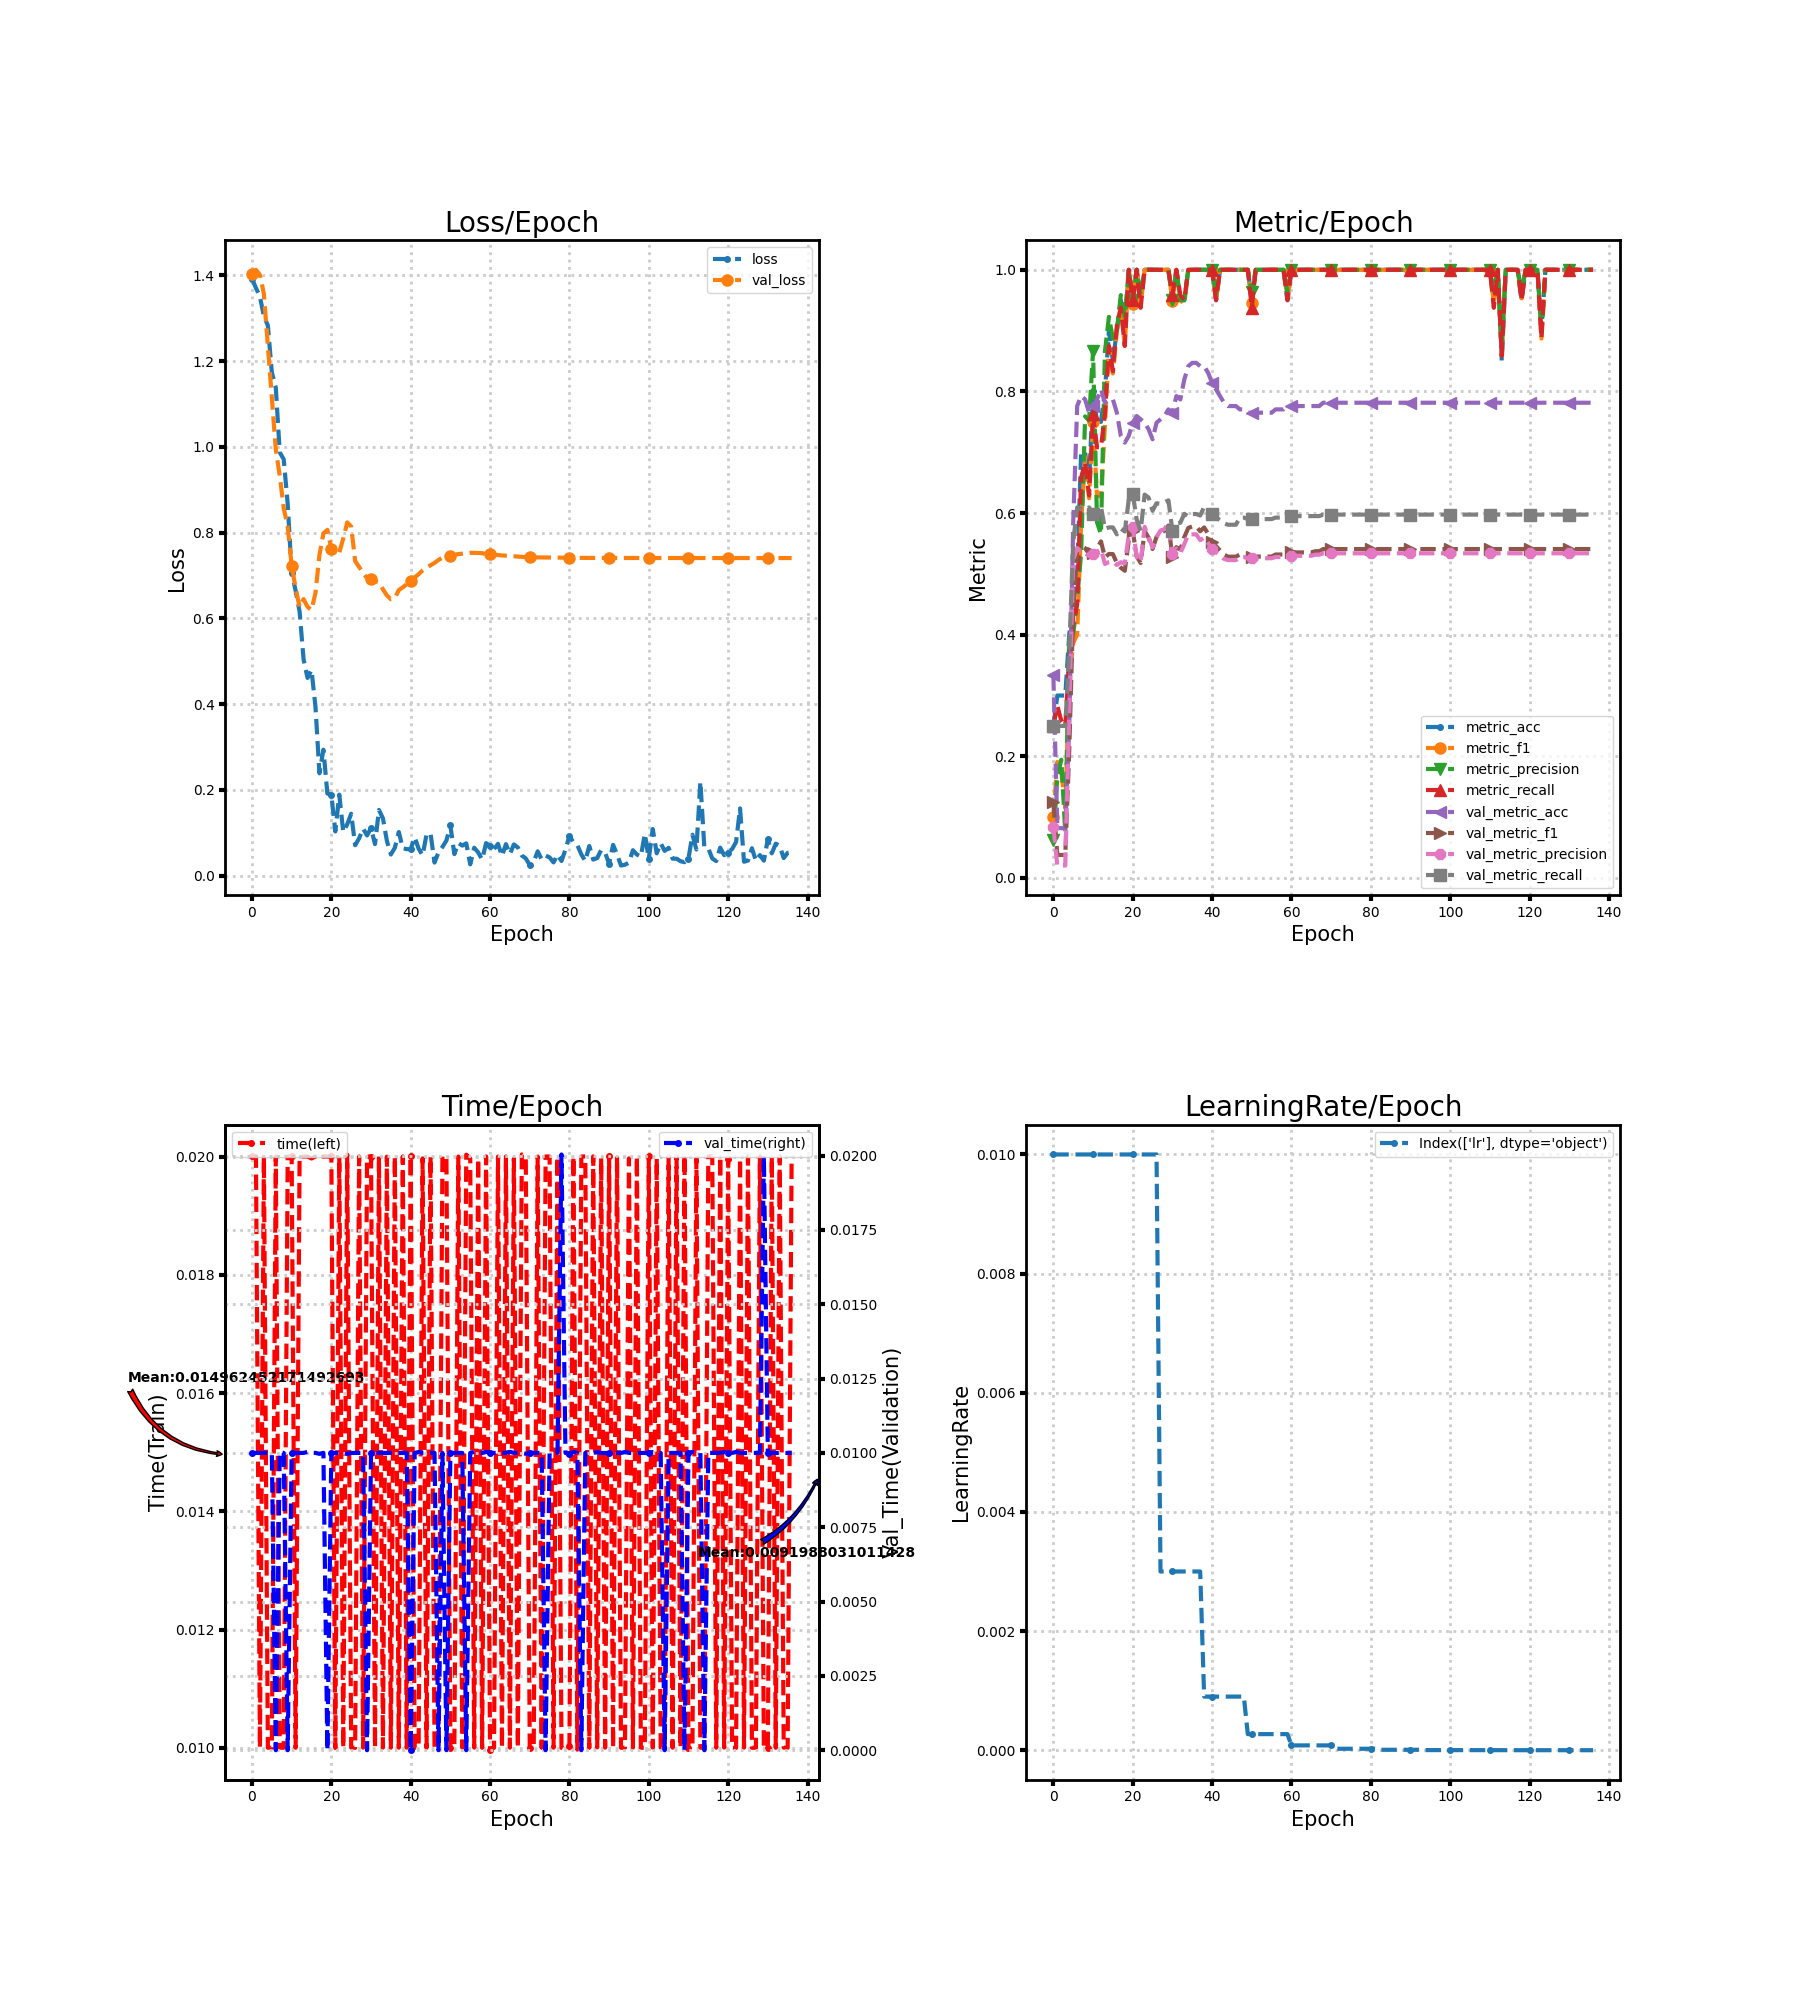

Values plotted in this chart, from the file beside it:
loss, metric_acc, metric_f1, metric_precision, metric_recall, time, lr, val_loss, val_metric_acc, val_metric_f1, val_metric_precision, val_metric_recall, val_time
1.392, 0.25, 0.1, 0.0625, 0.25, 0.02, 0.01, 1.403, 0.3333, 0.125, 0.08333, 0.25, 0.009999
1.37, 0.3, 0.1909, 0.1667, 0.2833, 0.02, 0.01, 1.413, 0.08197, 0.03788, 0.02049, 0.25, 0.009999
1.35, 0.3, 0.1756, 0.1944, 0.2583, 0.01, 0.01, 1.401, 0.08197, 0.03788, 0.02049, 0.25, 0.009999
1.305, 0.3, 0.1154, 0.075, 0.25, 0.02, 0.01, 1.357, 0.08197, 0.03788, 0.02049, 0.25, 0.01
1.283, 0.4, 0.3234, 0.4018, 0.3583, 0.01, 0.01, 1.236, 0.2459, 0.2095, 0.2745, 0.373, 0.009998
1.174, 0.45, 0.3861, 0.4, 0.4167, 0.01, 0.01, 1.113, 0.5847, 0.4401, 0.5227, 0.5529, 0.009999
1.138, 0.5, 0.4004, 0.4583, 0.45, 0.02, 0.01, 0.9939, 0.776, 0.5398, 0.5426, 0.6092, 0.0
0.9872, 0.7, 0.5846, 0.5348, 0.6583, 0.01, 0.01, 0.9325, 0.7923, 0.5458, 0.5363, 0.6073, 0.01004
0.9709, 0.7, 0.6923, 0.7589, 0.6833, 0.01, 0.01, 0.8567, 0.7869, 0.5423, 0.5341, 0.6049, 0.009998
0.867, 0.65, 0.6245, 0.7521, 0.6292, 0.02, 0.01, 0.8148, 0.765, 0.533, 0.5293, 0.6093, 0.0
0.7067, 0.8, 0.75, 0.8667, 0.7625, 0.02, 0.01, 0.7225, 0.776, 0.5351, 0.5326, 0.5983, 0.01
0.6644, 0.75, 0.6279, 0.5848, 0.7083, 0.01, 0.01, 0.6703, 0.7869, 0.5418, 0.5365, 0.6032, 0.009997
0.616, 0.75, 0.6279, 0.5655, 0.7083, 0.02, 0.01, 0.6262, 0.8033, 0.5534, 0.5405, 0.6106, 0.009999
0.5045, 0.8, 0.7448, 0.8661, 0.7625, 0.02, 0.01, 0.6449, 0.7814, 0.527, 0.5163, 0.574, 0.009999
0.4611, 0.9, 0.8747, 0.9226, 0.875, 0.02, 0.01, 0.627, 0.7869, 0.5328, 0.5195, 0.5764, 0.01003
0.4796, 0.85, 0.8295, 0.8869, 0.8333, 0.01997, 0.01, 0.6196, 0.7869, 0.5325, 0.5207, 0.5764, 0.01
0.3941, 0.9, 0.8995, 0.9, 0.9083, 0.02, 0.01, 0.6594, 0.765, 0.5177, 0.5147, 0.565, 0.01
0.2387, 0.95, 0.9416, 0.9583, 0.9375, 0.02003, 0.01, 0.7475, 0.7268, 0.5101, 0.5191, 0.5746, 0.009968
0.2939, 0.9, 0.8747, 0.9226, 0.875, 0.02, 0.01, 0.7981, 0.7158, 0.5051, 0.5172, 0.5697, 0.01
0.1916, 1.0, 1.0, 1.0, 1.0, 0.02, 0.01, 0.8065, 0.7268, 0.5549, 0.5637, 0.6222, 0.0
0.1888, 0.95, 0.9444, 0.95, 0.95, 0.02, 0.01, 0.7627, 0.7486, 0.5711, 0.5773, 0.632, 0.01
0.1031, 1.0, 1.0, 1.0, 1.0, 0.009997, 0.01, 0.7461, 0.7596, 0.5285, 0.5283, 0.5893, 0.01
0.189, 0.95, 0.9416, 0.9583, 0.9375, 0.02, 0.01, 0.7536, 0.7541, 0.5179, 0.5193, 0.571, 0.01
0.1021, 1.0, 1.0, 1.0, 1.0, 0.01, 0.01, 0.7861, 0.7486, 0.5706, 0.5773, 0.6303, 0.009998
0.1198, 1.0, 1.0, 1.0, 1.0, 0.02003, 0.01, 0.8239, 0.7377, 0.5594, 0.5609, 0.6254, 0.009968
0.1444, 1.0, 1.0, 1.0, 1.0, 0.01, 0.01, 0.8144, 0.7213, 0.5409, 0.5435, 0.6038, 0.009996
0.07104, 1.0, 1.0, 1.0, 1.0, 0.01, 0.01, 0.7338, 0.7486, 0.5609, 0.5601, 0.6161, 0.01
0.0872, 1.0, 1.0, 1.0, 1.0, 0.02, 0.003, 0.7201, 0.7541, 0.5674, 0.5714, 0.6153, 0.009999
0.1099, 1.0, 1.0, 1.0, 1.0, 0.01, 0.003, 0.7057, 0.7596, 0.5708, 0.5734, 0.6177, 0.009996
0.09387, 1.0, 1.0, 1.0, 1.0, 0.02, 0.003, 0.6938, 0.7705, 0.5795, 0.5844, 0.621, 0.0
0.1113, 0.95, 0.9495, 0.95, 0.9583, 0.02, 0.003, 0.6915, 0.765, 0.5284, 0.532, 0.571, 0.009999
0.07365, 1.0, 1.0, 1.0, 1.0, 0.01, 0.003, 0.6869, 0.7923, 0.544, 0.5418, 0.5832, 0.009998
0.1533, 0.95, 0.9495, 0.95, 0.9583, 0.02, 0.003, 0.6842, 0.7869, 0.5401, 0.5344, 0.5841, 0.009999
0.1338, 0.95, 0.9444, 0.95, 0.95, 0.01, 0.003, 0.6678, 0.8197, 0.5605, 0.5489, 0.5988, 0.01
0.0812, 1.0, 1.0, 1.0, 1.0, 0.02, 0.003, 0.6536, 0.8415, 0.5756, 0.5649, 0.5944, 0.009998
0.04944, 1.0, 1.0, 1.0, 1.0, 0.01, 0.003, 0.6448, 0.847, 0.578, 0.5651, 0.5984, 0.009998
0.06504, 1.0, 1.0, 1.0, 1.0, 0.02, 0.003, 0.6476, 0.847, 0.578, 0.5651, 0.5984, 0.01
0.102, 1.0, 1.0, 1.0, 1.0, 0.01, 0.003, 0.6659, 0.8415, 0.5701, 0.5555, 0.596, 0.009996
0.06404, 1.0, 1.0, 1.0, 1.0, 0.02, 0.0009, 0.6724, 0.8415, 0.5764, 0.5596, 0.6102, 0.009999
0.06192, 1.0, 1.0, 1.0, 1.0, 0.01, 0.0009, 0.6797, 0.8306, 0.566, 0.5506, 0.6053, 0.009998
0.06171, 1.0, 1.0, 1.0, 1.0, 0.02, 0.0009, 0.6882, 0.8142, 0.5529, 0.541, 0.598, 0.0
0.08952, 0.95, 0.9495, 0.9583, 0.95, 0.01, 0.0009, 0.6955, 0.8033, 0.5456, 0.5359, 0.5931, 0.01
0.06302, 1.0, 1.0, 1.0, 1.0, 0.01, 0.0009, 0.7029, 0.7923, 0.5386, 0.5312, 0.5882, 0.01003
0.04745, 1.0, 1.0, 1.0, 1.0, 0.01997, 0.0009, 0.712, 0.7814, 0.5317, 0.5248, 0.5833, 0.01
0.09669, 1.0, 1.0, 1.0, 1.0, 0.01, 0.0009, 0.7185, 0.776, 0.5283, 0.5227, 0.5808, 0.01
0.09843, 1.0, 1.0, 1.0, 1.0, 0.02, 0.0009, 0.7238, 0.776, 0.5283, 0.5227, 0.5808, 0.01
0.03061, 1.0, 1.0, 1.0, 1.0, 0.01, 0.0009, 0.7294, 0.776, 0.5283, 0.5227, 0.5808, 0.009999
0.05448, 1.0, 1.0, 1.0, 1.0, 0.009999, 0.0009, 0.7363, 0.7705, 0.5319, 0.5277, 0.5926, 0.0
0.06704, 1.0, 1.0, 1.0, 1.0, 0.02, 0.0009, 0.7417, 0.7705, 0.5319, 0.5277, 0.5926, 0.01
0.08198, 1.0, 1.0, 1.0, 1.0, 0.02, 0.00027, 0.7448, 0.765, 0.5285, 0.5257, 0.5901, 0.0
0.1172, 0.95, 0.9451, 0.9643, 0.9375, 0.01, 0.00027, 0.7465, 0.765, 0.5285, 0.5257, 0.5901, 0.009999
0.05033, 1.0, 1.0, 1.0, 1.0, 0.01, 0.00027, 0.7483, 0.765, 0.5285, 0.5257, 0.5901, 0.009999
0.07635, 1.0, 1.0, 1.0, 1.0, 0.02, 0.00027, 0.7499, 0.765, 0.5285, 0.5257, 0.5901, 0.009999
0.07016, 1.0, 1.0, 1.0, 1.0, 0.01, 0.00027, 0.7508, 0.765, 0.5285, 0.5257, 0.5901, 0.009999
0.07544, 1.0, 1.0, 1.0, 1.0, 0.02003, 0.00027, 0.7518, 0.765, 0.5285, 0.5257, 0.5901, 0.0
0.02648, 1.0, 1.0, 1.0, 1.0, 0.01997, 0.00027, 0.7529, 0.765, 0.5285, 0.5257, 0.5901, 0.009999
0.06527, 1.0, 1.0, 1.0, 1.0, 0.01, 0.00027, 0.7528, 0.7705, 0.5319, 0.5277, 0.5926, 0.01003
0.05433, 1.0, 1.0, 1.0, 1.0, 0.01997, 0.00027, 0.7525, 0.7705, 0.5319, 0.5277, 0.5926, 0.01
0.03783, 1.0, 1.0, 1.0, 1.0, 0.01, 0.00027, 0.7522, 0.7705, 0.5319, 0.5277, 0.5926, 0.009997
0.07607, 0.95, 0.953, 0.9643, 0.95, 0.02, 0.00027, 0.7496, 0.776, 0.5353, 0.5298, 0.595, 0.01004
... 77 more rows
